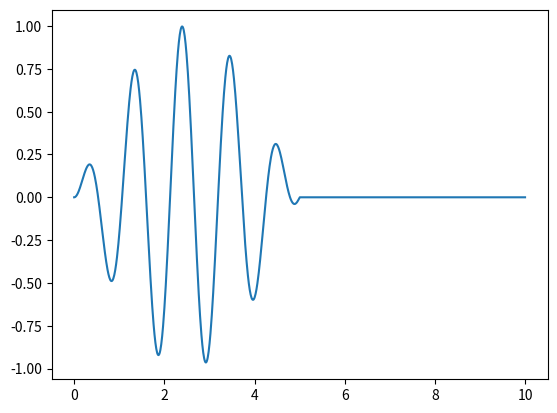

The matplotlib source for this figure:
import numpy as np
import matplotlib.pyplot as plt

def set_y0(x,k,L):
    y=np.zeros_like(x)
    y[x<L]=np.sin(k*x[x<L])*np.sin(np.abs(x[x<L]*np.pi/L))
    return y
if __name__ == '__main__':
    x=np.linspace(0,10,1000)
    k=np.pi*2/1.064
    L=5
    y=set_y0(x,k,L)

    plt.plot(x,y)
    plt.show()